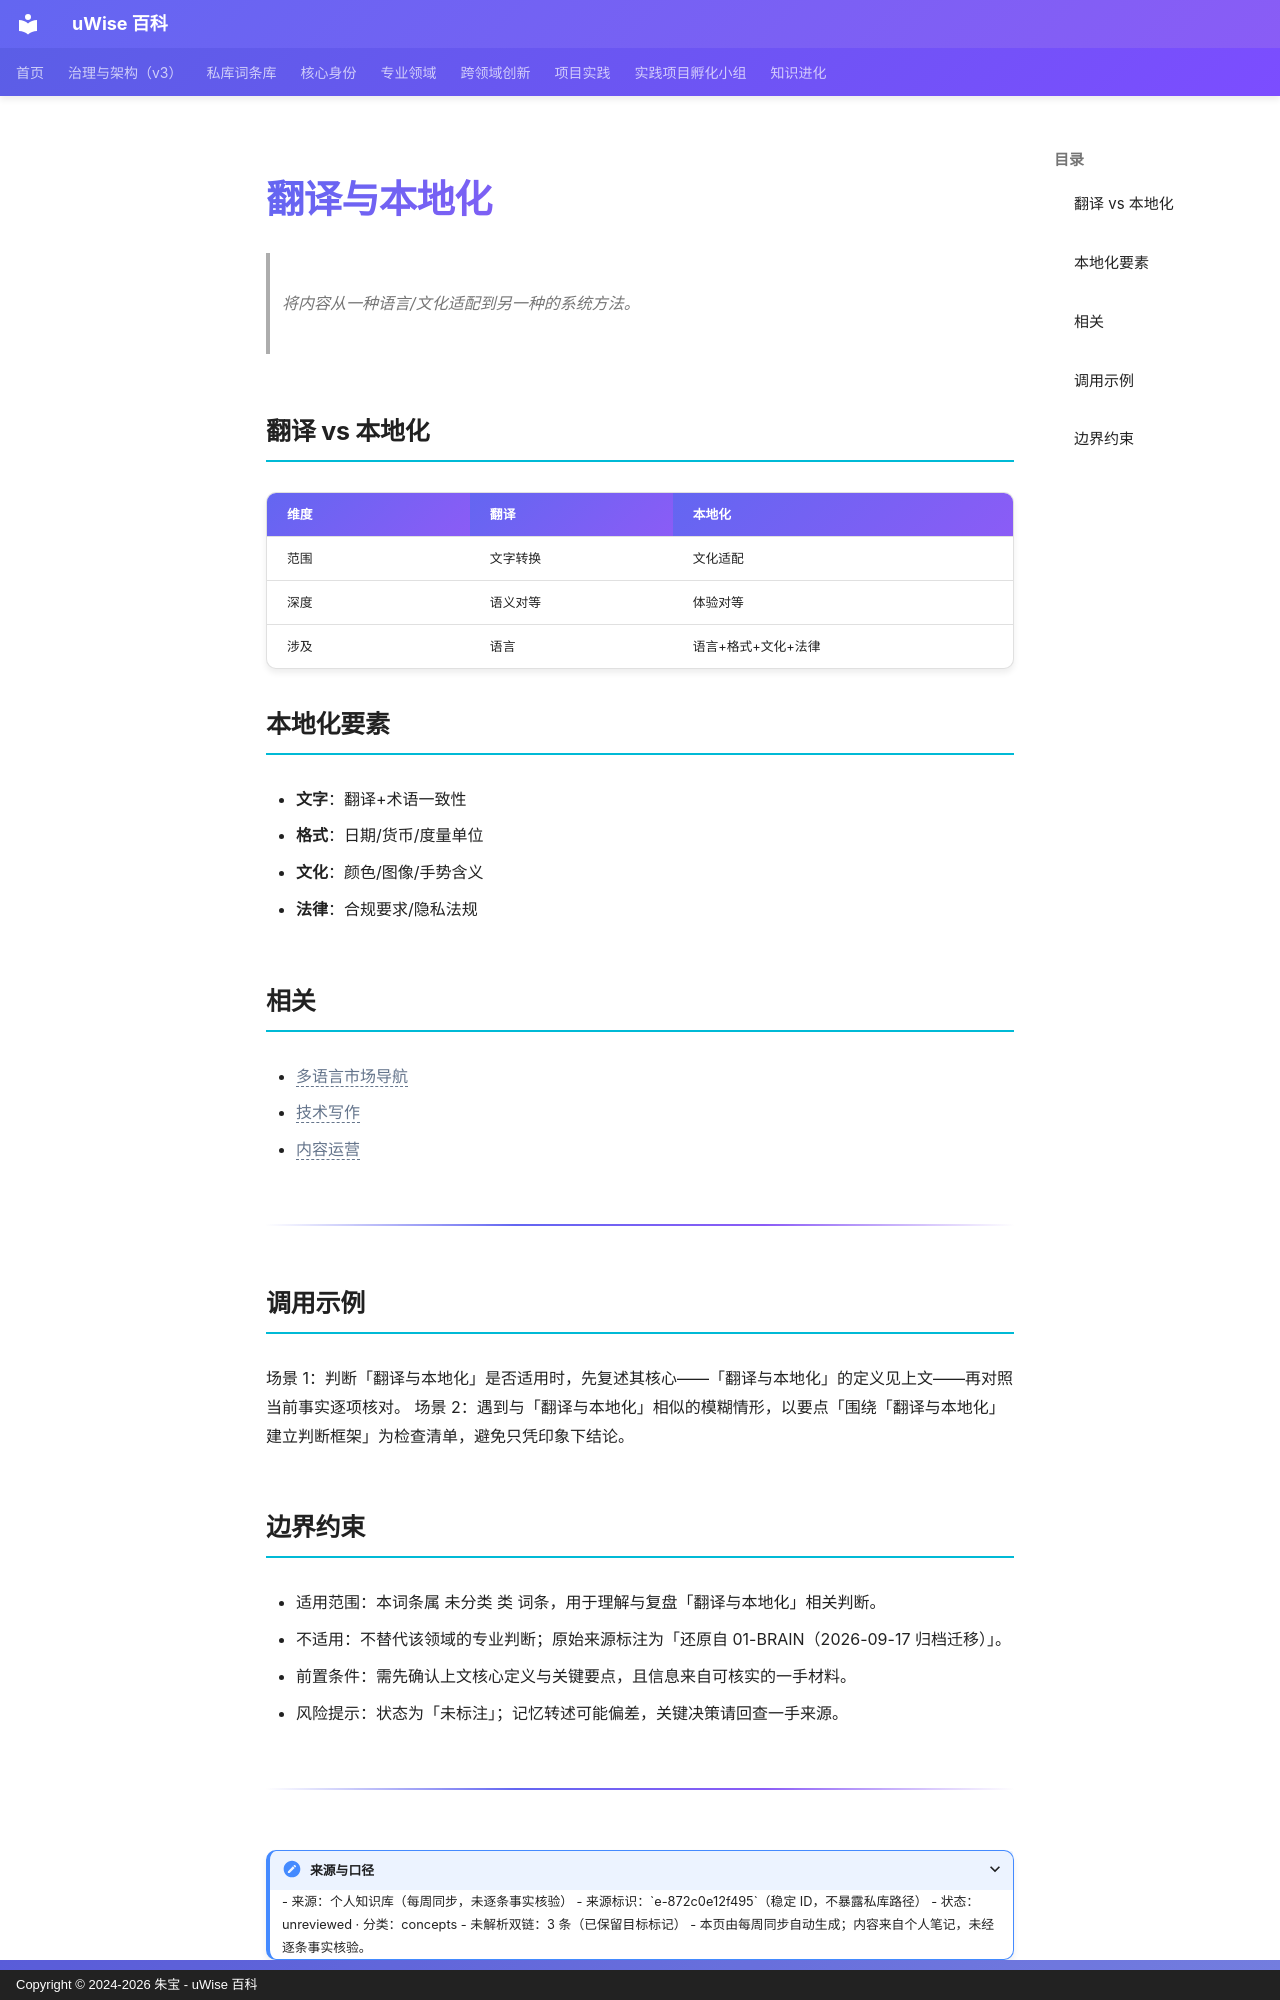

repository: zhubao315/uWise · page: vault-encyclopedia/md-872c0e12/index.html · generator: mkdocs · copyright: Copyright © 2024-2026 朱宝 - uWise 百科

---
title: "翻译与本地化"
description: "将内容从一种语言/文化适配到另一种的系统方法。"
---

# 翻译与本地化

> 将内容从一种语言/文化适配到另一种的系统方法。

## 翻译 vs 本地化

| 维度 | 翻译 | 本地化 |
|------|------|--------|
| 范围 | 文字转换 | 文化适配 |
| 深度 | 语义对等 | 体验对等 |
| 涉及 | 语言 | 语言+格式+文化+法律 |

## 本地化要素

- **文字**：翻译+术语一致性
- **格式**：日期/货币/度量单位
- **文化**：颜色/图像/手势含义
- **法律**：合规要求/隐私法规

## 相关

- <span class="uw-unresolved" data-target="多语言市场导航" title="未解析的双链目标：多语言市场导航">多语言市场导航</span>
- <span class="uw-unresolved" data-target="技术写作" title="未解析的双链目标：技术写作">技术写作</span>
- <span class="uw-unresolved" data-target="内容运营" title="未解析的双链目标：内容运营">内容运营</span>

---

## 调用示例

场景 1：判断「翻译与本地化」是否适用时，先复述其核心——「翻译与本地化」的定义见上文——再对照当前事实逐项核对。
场景 2：遇到与「翻译与本地化」相似的模糊情形，以要点「围绕「翻译与本地化」建立判断框架」为检查清单，避免只凭印象下结论。
